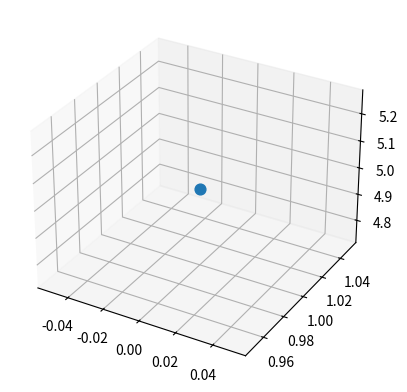

Reproduce this figure in Python. (Note: this script raises an exception after producing the figure.)
import numpy as np
import matplotlib
import matplotlib.pyplot as plt
from matplotlib.animation import FFMpegWriter
plt.ion()
fig = plt.figure()
ax = fig.add_subplot(111, projection='3d')
x = np.linspace(0,5,5000)
y = np.ones(x.shape)
z = 5* np.ones(x.shape)
p  = ax.plot(x[0],y[0],z[0], 'r')#,c = 'b', s = 20)
ps = ax.scatter( x[0], y[0], z[0], s=60 )
T = x.shape[0]
metadata = dict(title='Movie Test', artist='Matplotlib',comment='Movie support!')
name = 'test_animated_plot.mp4'
writer = FFMpegWriter(fps=12, metadata=metadata)
with writer.saving(fig, name, 100): # this is only needed to record into a video
    for t in range(T):

        #scatter
        ps._offsets3d = ( [x[t]],[y[t]], [z[t]] )

        # plot
        p[0].set_xdata(x[0:t+1])
        p[0].set_ydata(y[0:t+1])
        p[0].set_3d_properties(z[0:t+1])

        writer.grab_frame() # thius is only needed to record into a video
        fig.canvas.draw()
        fig.canvas.flush_events()